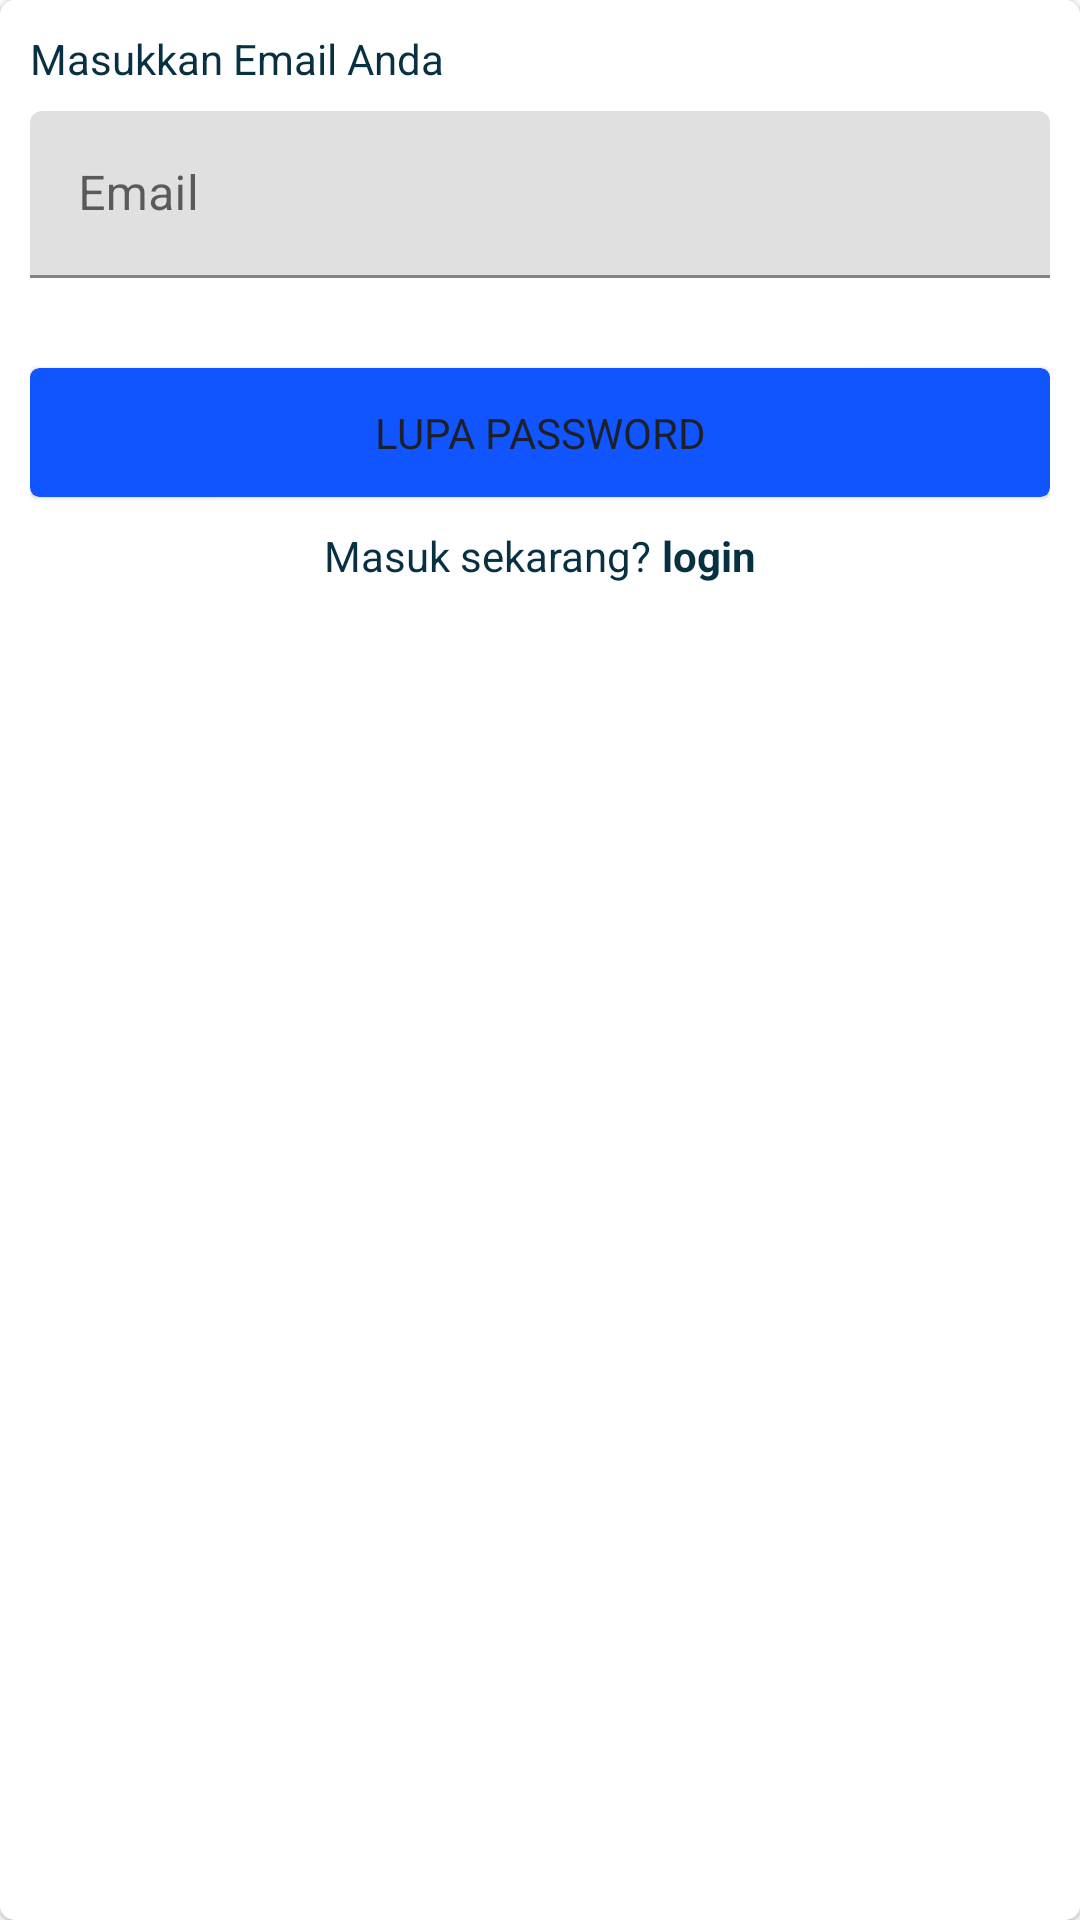

Write the Android layout XML for this screen, with the resource values it uses.
<!-- AndroidManifest.xml: application theme AppTheme -->
<!-- res/layout/login_fragment_three.xml -->
<?xml version="1.0" encoding="utf-8"?>
<RelativeLayout
    xmlns:android="http://schemas.android.com/apk/res/android"
    android:layout_width="match_parent"
    android:layout_height="match_parent"
    xmlns:app="http://schemas.android.com/apk/res-auto"
    xmlns:tools="http://schemas.android.com/tools"
    android:id="@+id/lupapassFrag"
    tools:context="com.example.exkostadmin.LogFirstFragment"
    android:theme="@style/LogTheme">
    <com.google.android.material.card.MaterialCardView
        android:layout_width="match_parent"
        android:layout_height="match_parent"
        app:cardCornerRadius="5dp">

        <LinearLayout
            android:layout_width="match_parent"
            android:layout_height="match_parent"
            android:background="@android:color/white"
            android:orientation="vertical"
            android:padding="10dp">

            <RelativeLayout
                android:layout_width="match_parent"
                android:layout_height="wrap_content">

                <TextView
                    android:layout_width="wrap_content"
                    android:layout_height="wrap_content"
                    android:layout_alignParentStart="true"
                    android:layout_alignParentLeft="true"
                    android:layout_centerInParent="true"
                    android:text="Masukkan Email Anda"
                    android:textColor="#073042" />

            </RelativeLayout>

            <com.google.android.material.textfield.TextInputLayout
                android:layout_width="match_parent"
                android:layout_height="wrap_content"
                android:layout_marginTop="8dp"
                android:id="@+id/lupapassEmail"
                app:hintAnimationEnabled="true"
                app:hintEnabled="true">

                <com.google.android.material.textfield.TextInputEditText
                    android:layout_width="match_parent"
                    android:layout_height="match_parent"
                    android:drawableStart="@drawable/ic_mail_outline"
                    android:drawableLeft="@drawable/ic_mail_outline"
                    android:drawablePadding="8dp"
                    android:hint="Email"
                    android:inputType="textEmailAddress"
                    android:autofillHints="email"
                    android:id="@+id/lupapassEmailText"/>
            </com.google.android.material.textfield.TextInputLayout>

            <com.google.android.material.card.MaterialCardView
                android:id="@+id/buttonLupaPass"
                android:layout_width="match_parent"
                android:layout_height="wrap_content"
                android:layout_marginTop="30dp"
                app:cardBackgroundColor="@color/red"
                app:cardCornerRadius="3dp">

                <TextView
                    android:layout_width="match_parent"
                    android:layout_height="match_parent"
                    android:gravity="center"
                    android:padding="12dp"
                    android:text="Lupa Password"
                    android:textAllCaps="true"
                    android:textColor="#1e1f29" />
            </com.google.android.material.card.MaterialCardView>

            <LinearLayout
                android:layout_width="match_parent"
                android:layout_height="wrap_content"
                android:layout_marginTop="10dp"
                android:layout_marginBottom="10dp"
                android:gravity="center_horizontal"
                android:orientation="horizontal">

                <TextView
                    android:layout_width="wrap_content"
                    android:layout_height="wrap_content"
                    android:text="Masuk sekarang? "
                    android:textColor="#073042" />

                <TextView
                    android:id="@+id/firstFragment"
                    android:layout_width="wrap_content"
                    android:layout_height="match_parent"
                    android:text="login"
                    android:textColor="#073042"
                    android:textStyle="bold" />

            </LinearLayout>
        </LinearLayout>
    </com.google.android.material.card.MaterialCardView>

</RelativeLayout>
<!-- resources referenced by this layout -->
<resources>
  <color name="red">#1155ff</color>
  <style name="LogTheme" parent="Theme.MaterialComponents.Light.NoActionBar">
          <item name="colorPrimary">@color/dark</item>
          <item name="colorPrimaryDark">@color/black</item>
          <item name="colorAccent">@color/white</item>
      </style>
  <style name="AppTheme" parent="Theme.AppCompat.Light.NoActionBar">
          
          <item name="colorPrimary">@color/dark</item>
          <item name="colorPrimaryDark">@color/black</item>
          <item name="colorAccent">@color/white</item>
      </style>
  <color name="dark">#1e1f29</color>
  <color name="black">#171717</color>
  <color name="white">#e4e7ed</color>
</resources>
